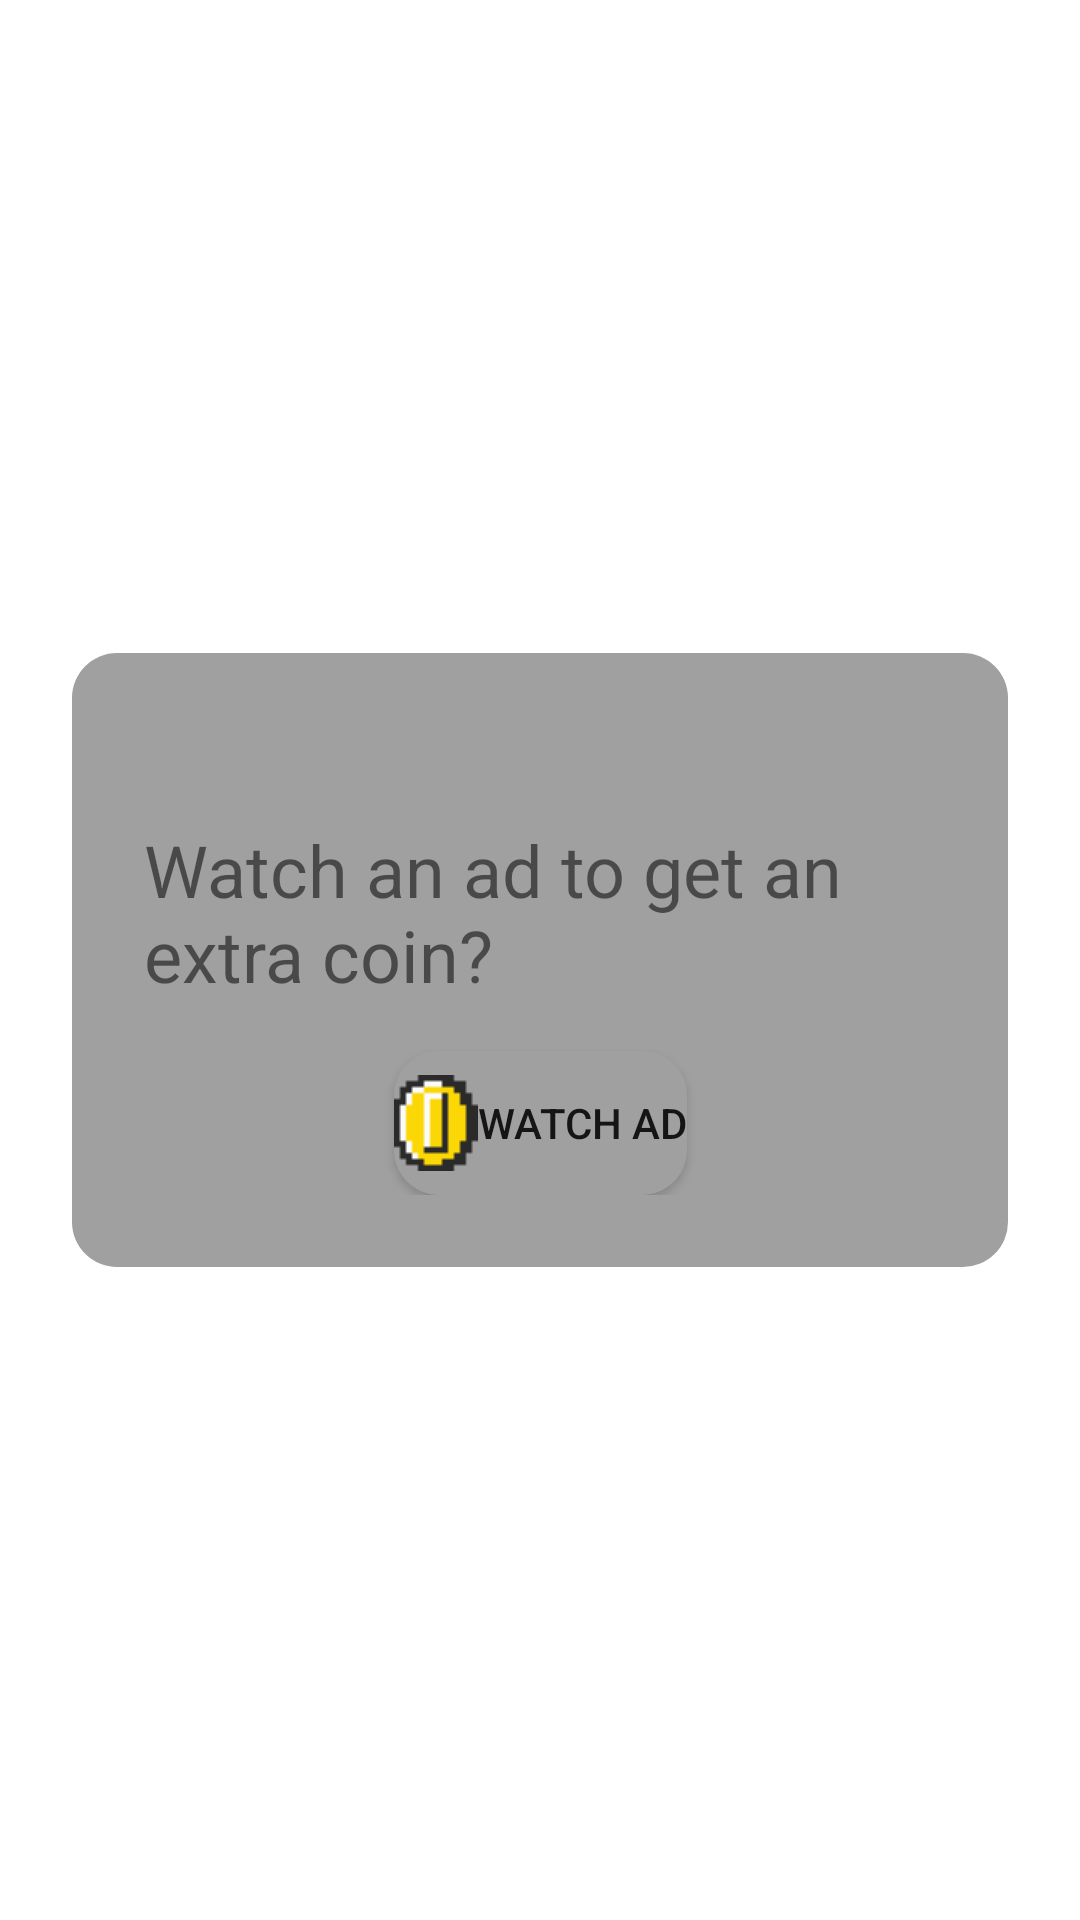

Here is an Android app screen rendered from its layout file. Give the layout XML and the strings, colors and styles it references.
<!-- AndroidManifest.xml: application theme Theme.LocoQuest -->
<!-- res/layout/fragment_coin_collected_dialog.xml -->
<?xml version="1.0" encoding="utf-8"?>
<FrameLayout xmlns:android="http://schemas.android.com/apk/res/android"
    xmlns:app="http://schemas.android.com/apk/res-auto"
    android:id="@+id/dialog_bg"
    android:background="@color/semi_transparent_white"
    android:layout_width="match_parent"
    android:layout_height="match_parent">
<androidx.constraintlayout.widget.ConstraintLayout
    android:background="@drawable/rounded_corners_bg"
    android:layout_gravity="center"
    android:padding="24dp"
    android:layout_margin="24dp"
    android:layout_width="wrap_content"
    android:layout_height="wrap_content">

    <ImageView
        android:id="@+id/close_dialog_btn"
        android:src="@drawable/close"
        app:layout_constraintTop_toTopOf="parent"
        app:layout_constraintEnd_toEndOf="parent"
        android:layout_width="32dp"
        android:layout_height="32dp"/>

    <TextView
        android:id="@+id/msg"
        android:text="Watch an ad to get an extra coin?"
        android:textSize="24sp"
        app:layout_constraintTop_toBottomOf="@id/close_dialog_btn"
        app:layout_constraintStart_toStartOf="parent"
        app:layout_constraintEnd_toEndOf="parent"
        android:layout_width="wrap_content"
        android:layout_height="wrap_content"/>

    <Button
        android:id="@+id/watch_ad_for_extra_coin_btn"
        app:layout_constraintTop_toBottomOf="@id/msg"
        app:layout_constraintStart_toStartOf="parent"
        app:layout_constraintEnd_toEndOf="parent"
        android:layout_width="match_parent"
        android:layout_height="wrap_content"
        android:layout_marginTop="16dp"
        android:background="@drawable/rounded_corners_bg"
        android:drawableLeft="@drawable/coin"
        android:text="Watch Ad"/>

</androidx.constraintlayout.widget.ConstraintLayout>
</FrameLayout>
<!-- resources referenced by this layout -->
<resources>
  <color name="semi_transparent_white">#99FFFFFF</color>
  <!-- drawable coin: bmp bitmap (drawable, 3722 bytes) -->
  <!-- drawable rounded_corners_bg (drawable) -->
  <?xml version="1.0" encoding="UTF-8"?>
  <shape xmlns:android="http://schemas.android.com/apk/res/android">
      <solid android:color="#a0a0a0"/>
      <corners android:radius="15dp"/>
  </shape>
  <style name="Theme.LocoQuest" parent="Theme.MaterialComponents.DayNight.DarkActionBar">
          
          <item name="colorPrimary">@color/purple_500</item>
          <item name="colorPrimaryVariant">@color/purple_700</item>
          <item name="colorOnPrimary">@color/white</item>
          
          <item name="colorSecondary">@color/teal_200</item>
          <item name="colorSecondaryVariant">@color/teal_700</item>
          <item name="colorOnSecondary">@color/black</item>
          
          <item name="android:statusBarColor">?attr/colorPrimaryVariant</item>
          
      </style>
  <color name="purple_500">#FF6200EE</color>
  <color name="purple_700">#FF3700B3</color>
  <color name="white">#FFFFFFFF</color>
  <color name="teal_200">#FF03DAC5</color>
  <color name="teal_700">#FF018786</color>
  <color name="black">#FF000000</color>
</resources>
